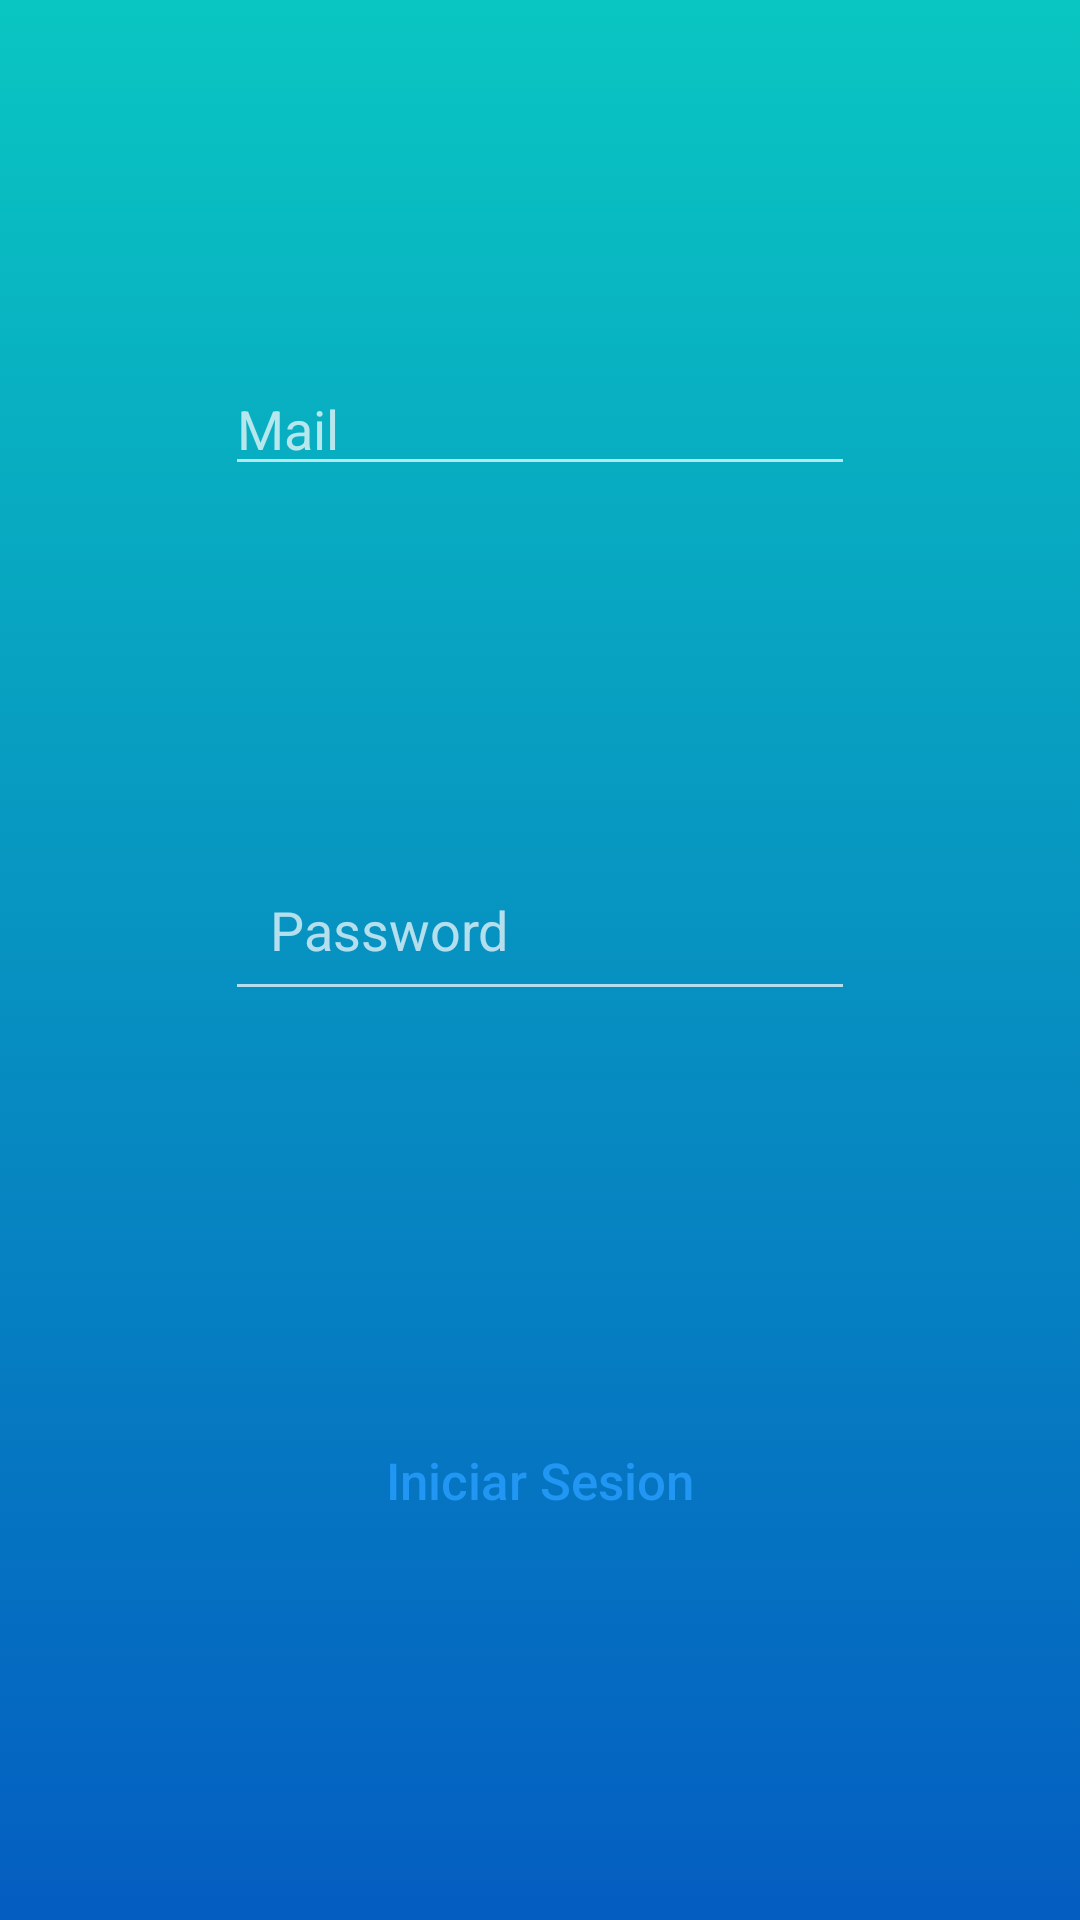

Produce the Android XML layout that renders to this screen, including the resource entries it uses.
<!-- AndroidManifest.xml: application theme Theme.AppCompat.NoActionBar -->
<!-- res/layout/activity_inicio_sesion.xml -->
<?xml version="1.0" encoding="utf-8"?>
<androidx.constraintlayout.widget.ConstraintLayout xmlns:android="http://schemas.android.com/apk/res/android"
    xmlns:app="http://schemas.android.com/apk/res-auto"
    xmlns:tools="http://schemas.android.com/tools"
    android:id="@+id/coordinatorLayout2"
    android:layout_width="match_parent"
    android:layout_height="match_parent"
    android:background="@drawable/bg"
    tools:context=".Inicio_sesion">

    <EditText
        android:id="@+id/email"
        android:layout_width="wrap_content"
        android:layout_height="wrap_content"
        android:ems="10"
        android:hint="Mail"
        android:inputType="textPersonName"
        app:layout_constraintBottom_toTopOf="@+id/contraseña"
        app:layout_constraintEnd_toEndOf="parent"
        app:layout_constraintStart_toStartOf="parent"
        app:layout_constraintTop_toTopOf="parent" />

    <Button
        android:id="@+id/Inicio"
        android:layout_width="184dp"
        android:layout_height="52dp"
        android:layout_marginTop="10dp"
        android:background="@drawable/button"
        android:foreground="?android:attr/selectableItemBackground"
        android:text="Iniciar Sesion"
        android:textAllCaps="false"
        android:textColor="#2196F3"
        android:textSize="17sp"
        app:layout_constraintBottom_toBottomOf="parent"
        app:layout_constraintEnd_toEndOf="parent"
        app:layout_constraintStart_toStartOf="parent"
        app:layout_constraintTop_toBottomOf="@+id/contraseña" />

    <EditText
        android:id="@+id/contraseña"
        android:layout_width="wrap_content"
        android:layout_height="wrap_content"
        android:ems="10"
        android:hint="Password"
        android:inputType="numberPassword"
        android:padding="15dp"
        app:layout_constraintBottom_toTopOf="@+id/Inicio"
        app:layout_constraintEnd_toEndOf="parent"
        app:layout_constraintStart_toStartOf="parent"
        app:layout_constraintTop_toBottomOf="@+id/email" />


</androidx.constraintlayout.widget.ConstraintLayout>
<!-- resources referenced by this layout -->
<resources>
  <!-- drawable bg (drawable) -->
  <?xml version="1.0" encoding="utf-8"?>
  <selector xmlns:android="http://schemas.android.com/apk/res/android">
      <item>
          <shape>
              <gradient
                  android:angle="90"
                  android:startColor="#045dc1"
                  android:endColor="#09c6c1"
                  android:type="linear" />
  
          </shape>
      </item>
  </selector>
</resources>
